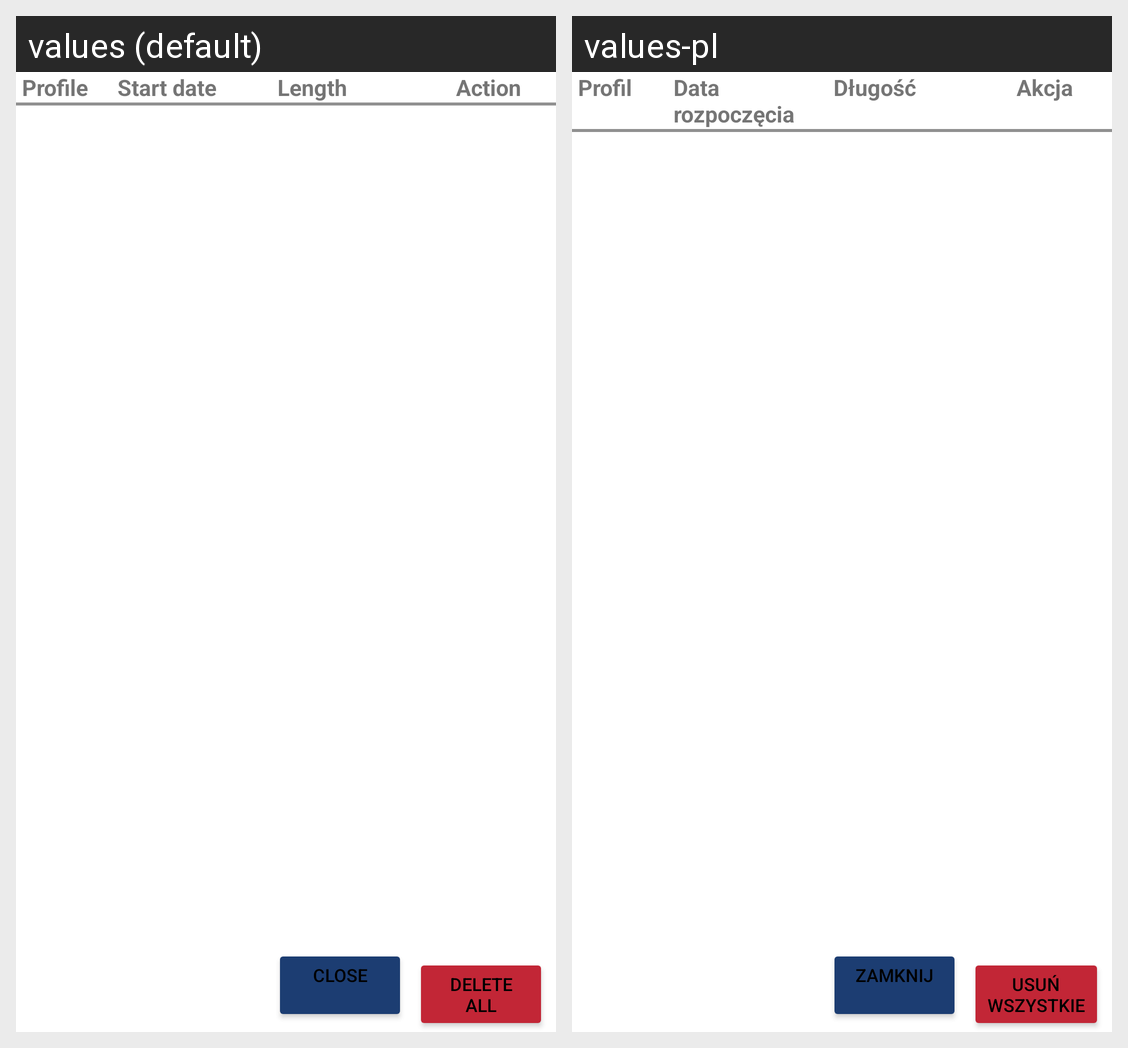

The Android screen above is rendered under two locales of the same app. Produce the string resources it draws, with the default and per-locale values.
Android screen res/layout/dialog_trips.xml rendered under 2 locales, left to right: values (default), values-pl. Device: Nexus 5 (rendered at 1080×1920; each locale shown at half size, 540×960, under a caption strip naming it); theme Theme.DefaultTheme.
Strings drawn on this screen, with the default value and each locale's value (text and hints the layout hard-codes, and strings that could not be matched under every locale, appear in the picture but are not listed):

trip_vehicle_profile
  values: Profile
  values-pl: Profil

trip_start_date
  values: Start date
  values-pl: Data rozpoczęcia

trip_length
  values: Length
  values-pl: Długość

trip_action
  values: Action
  values-pl: Akcja

dialog_close_window_action
  values: Close
      
  values-pl: Zamknij
      

trip_dialog_delete_all_trips
  values: Delete
      all
  values-pl: Usuń
      wszystkie
